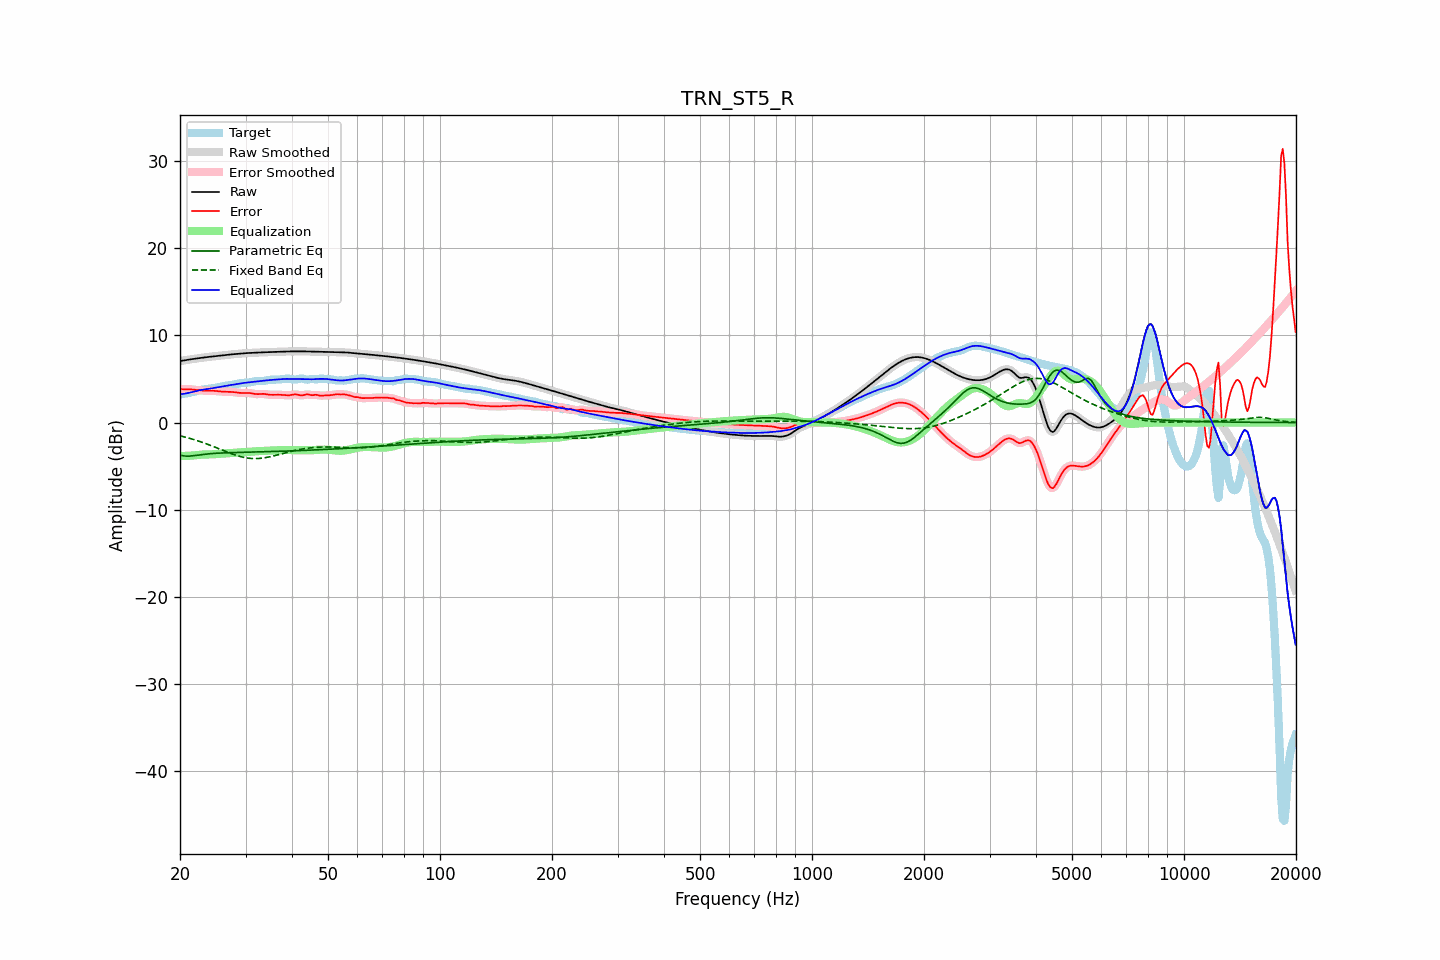

The file beside this chart, header and first rows:
frequency, raw, error, smoothed, error_smoothed, equalization, parametric_eq, fixed_band_eq, equalized_raw, equalized_smoothed, target
20.00, 7.06, 3.83, 7.06, 3.83, -3.83, -3.77, -1.52, 3.22, 3.22, 3.22
20.20, 7.09, 3.83, 7.09, 3.83, -3.83, -3.80, -1.57, 3.25, 3.25, 3.26
20.40, 7.12, 3.83, 7.12, 3.83, -3.83, -3.82, -1.61, 3.29, 3.29, 3.29
20.61, 7.15, 3.83, 7.15, 3.83, -3.83, -3.84, -1.66, 3.32, 3.32, 3.32
20.81, 7.18, 3.83, 7.18, 3.83, -3.83, -3.85, -1.71, 3.35, 3.35, 3.35
21.02, 7.21, 3.83, 7.21, 3.83, -3.82, -3.85, -1.76, 3.39, 3.39, 3.38
21.23, 7.24, 3.82, 7.24, 3.82, -3.81, -3.85, -1.81, 3.43, 3.43, 3.42
21.44, 7.27, 3.80, 7.27, 3.80, -3.80, -3.83, -1.87, 3.47, 3.47, 3.46
21.66, 7.29, 3.79, 7.29, 3.79, -3.78, -3.82, -1.92, 3.51, 3.51, 3.51
21.87, 7.32, 3.76, 7.32, 3.76, -3.76, -3.79, -1.98, 3.56, 3.56, 3.56
22.09, 7.35, 3.74, 7.35, 3.74, -3.74, -3.77, -2.03, 3.61, 3.61, 3.61
22.31, 7.37, 3.72, 7.37, 3.72, -3.72, -3.74, -2.09, 3.65, 3.65, 3.66
22.54, 7.40, 3.69, 7.40, 3.69, -3.70, -3.72, -2.15, 3.69, 3.69, 3.70
22.76, 7.42, 3.68, 7.42, 3.68, -3.69, -3.69, -2.22, 3.73, 3.73, 3.74
22.99, 7.44, 3.67, 7.44, 3.67, -3.68, -3.67, -2.28, 3.77, 3.77, 3.78
23.22, 7.47, 3.66, 7.47, 3.66, -3.67, -3.65, -2.35, 3.80, 3.80, 3.81
23.45, 7.49, 3.66, 7.49, 3.66, -3.66, -3.62, -2.41, 3.83, 3.83, 3.83
23.69, 7.51, 3.66, 7.51, 3.66, -3.66, -3.61, -2.48, 3.85, 3.85, 3.85
23.92, 7.54, 3.66, 7.54, 3.66, -3.66, -3.59, -2.55, 3.88, 3.88, 3.87
24.16, 7.56, 3.66, 7.56, 3.66, -3.65, -3.57, -2.62, 3.90, 3.90, 3.90
24.40, 7.58, 3.65, 7.58, 3.65, -3.65, -3.56, -2.69, 3.93, 3.93, 3.92
24.65, 7.60, 3.64, 7.60, 3.64, -3.64, -3.54, -2.77, 3.96, 3.96, 3.95
24.89, 7.62, 3.63, 7.62, 3.63, -3.62, -3.53, -2.84, 4.00, 3.99, 3.99
25.14, 7.64, 3.61, 7.64, 3.61, -3.61, -3.52, -2.92, 4.03, 4.03, 4.03
25.39, 7.66, 3.59, 7.66, 3.59, -3.59, -3.51, -2.99, 4.07, 4.07, 4.07
25.65, 7.68, 3.57, 7.68, 3.57, -3.57, -3.50, -3.06, 4.10, 4.10, 4.11
25.91, 7.70, 3.55, 7.70, 3.55, -3.56, -3.49, -3.14, 4.14, 4.14, 4.15
26.16, 7.72, 3.54, 7.72, 3.54, -3.55, -3.49, -3.21, 4.17, 4.17, 4.18
26.43, 7.74, 3.53, 7.74, 3.53, -3.54, -3.48, -3.29, 4.20, 4.20, 4.21
26.69, 7.76, 3.52, 7.76, 3.52, -3.53, -3.47, -3.36, 4.23, 4.23, 4.24
26.96, 7.78, 3.52, 7.78, 3.52, -3.52, -3.47, -3.43, 4.26, 4.26, 4.26
27.23, 7.80, 3.52, 7.80, 3.52, -3.51, -3.46, -3.50, 4.29, 4.29, 4.28
27.50, 7.82, 3.51, 7.82, 3.51, -3.50, -3.45, -3.57, 4.32, 4.32, 4.31
27.77, 7.84, 3.50, 7.84, 3.50, -3.49, -3.45, -3.64, 4.35, 4.35, 4.34
28.05, 7.85, 3.48, 7.85, 3.48, -3.47, -3.44, -3.70, 4.38, 4.38, 4.37
28.33, 7.87, 3.46, 7.87, 3.46, -3.45, -3.44, -3.76, 4.42, 4.42, 4.41
28.62, 7.89, 3.43, 7.89, 3.43, -3.44, -3.43, -3.82, 4.45, 4.45, 4.46
28.90, 7.90, 3.41, 7.90, 3.41, -3.42, -3.43, -3.87, 4.48, 4.48, 4.50
29.19, 7.92, 3.39, 7.92, 3.39, -3.41, -3.42, -3.93, 4.51, 4.51, 4.53
29.48, 7.94, 3.38, 7.94, 3.39, -3.40, -3.42, -3.97, 4.53, 4.53, 4.55
29.78, 7.95, 3.39, 7.95, 3.39, -3.40, -3.41, -4.01, 4.55, 4.55, 4.56
30.08, 7.96, 3.40, 7.96, 3.40, -3.39, -3.41, -4.04, 4.57, 4.57, 4.57
30.38, 7.98, 3.40, 7.98, 3.40, -3.38, -3.40, -4.07, 4.60, 4.60, 4.57
30.68, 7.98, 3.40, 7.99, 3.39, -3.37, -3.40, -4.10, 4.62, 4.62, 4.59
30.99, 7.99, 3.37, 7.99, 3.37, -3.35, -3.39, -4.12, 4.64, 4.64, 4.62
31.30, 8.00, 3.34, 8.00, 3.34, -3.33, -3.39, -4.13, 4.67, 4.67, 4.66
31.61, 8.01, 3.30, 8.01, 3.30, -3.32, -3.38, -4.14, 4.69, 4.69, 4.71
31.93, 8.02, 3.27, 8.02, 3.27, -3.30, -3.38, -4.14, 4.71, 4.71, 4.75
32.24, 8.02, 3.26, 8.02, 3.26, -3.29, -3.37, -4.13, 4.73, 4.73, 4.76
32.57, 8.03, 3.26, 8.03, 3.27, -3.28, -3.37, -4.12, 4.75, 4.75, 4.77
32.89, 8.04, 3.28, 8.04, 3.28, -3.27, -3.36, -4.11, 4.77, 4.77, 4.76
33.22, 8.05, 3.29, 8.05, 3.29, -3.26, -3.36, -4.09, 4.79, 4.79, 4.76
33.55, 8.06, 3.29, 8.06, 3.28, -3.25, -3.35, -4.06, 4.81, 4.81, 4.77
33.89, 8.07, 3.27, 8.07, 3.27, -3.25, -3.35, -4.03, 4.82, 4.82, 4.80
34.23, 8.08, 3.24, 8.08, 3.24, -3.23, -3.34, -4.00, 4.84, 4.84, 4.84
34.57, 8.08, 3.21, 8.08, 3.21, -3.22, -3.34, -3.97, 4.86, 4.86, 4.88
34.92, 8.09, 3.18, 8.09, 3.19, -3.21, -3.33, -3.93, 4.88, 4.88, 4.90
35.27, 8.09, 3.18, 8.09, 3.18, -3.20, -3.33, -3.88, 4.90, 4.90, 4.92
35.62, 8.10, 3.18, 8.10, 3.18, -3.19, -3.32, -3.84, 4.91, 4.91, 4.92
35.97, 8.11, 3.18, 8.11, 3.18, -3.18, -3.32, -3.79, 4.92, 4.92, 4.92
... 635 more rows
